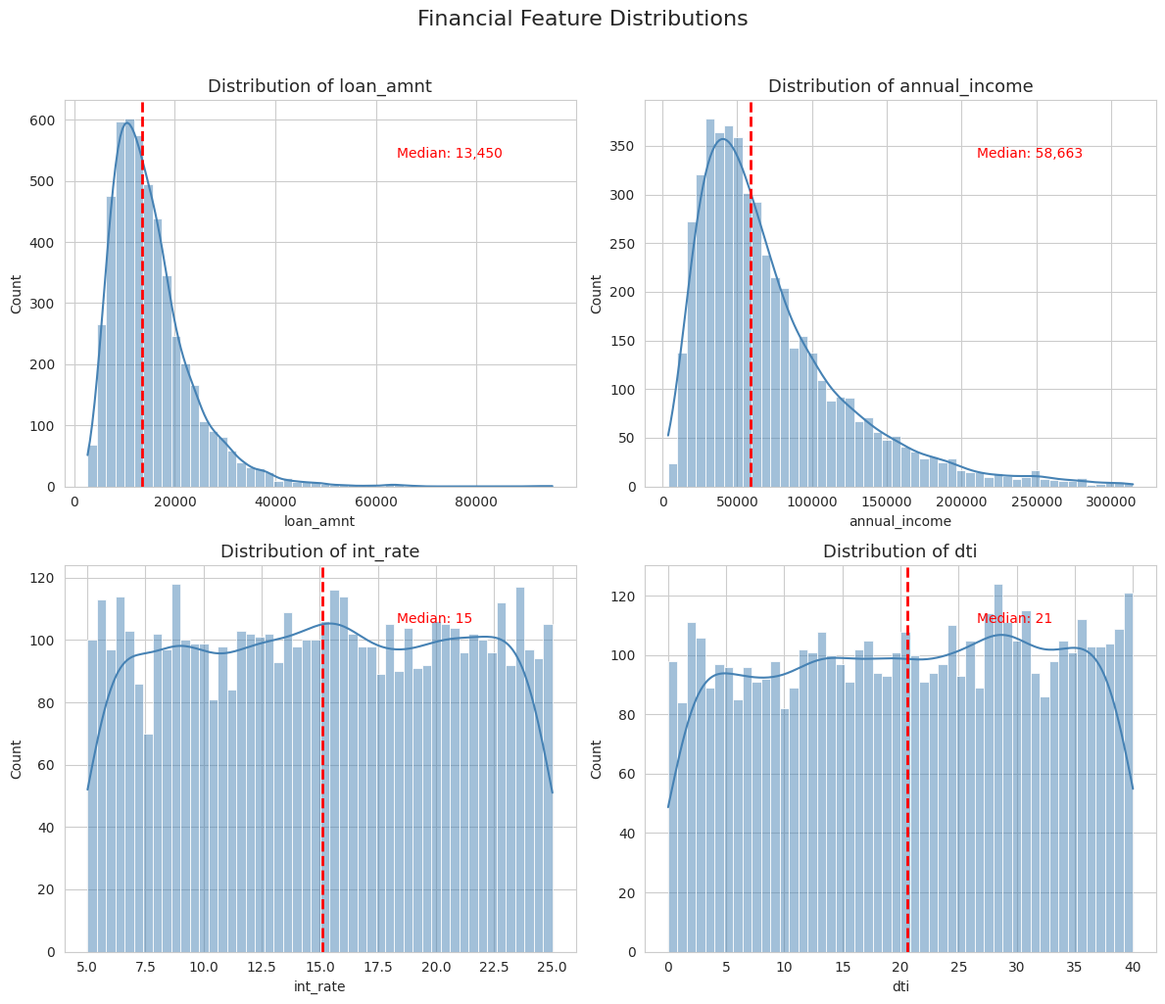
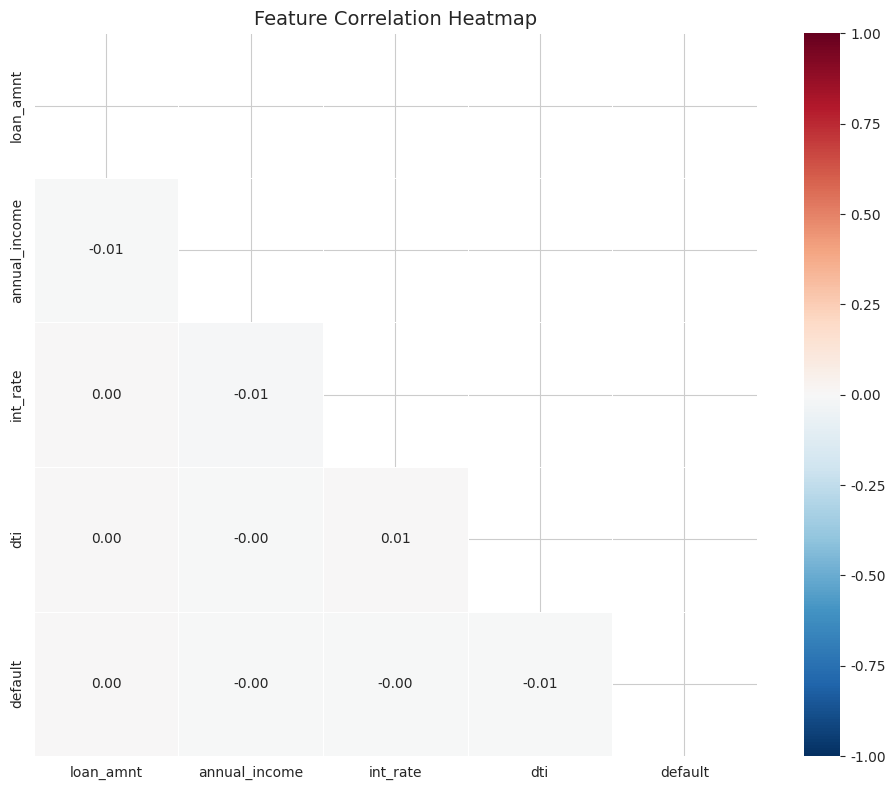
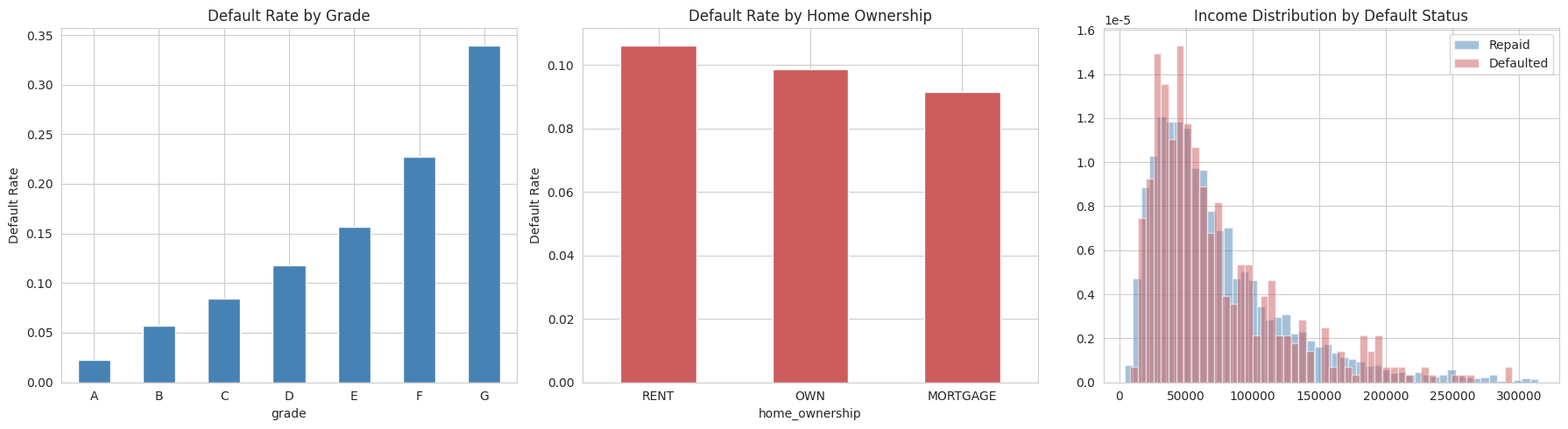
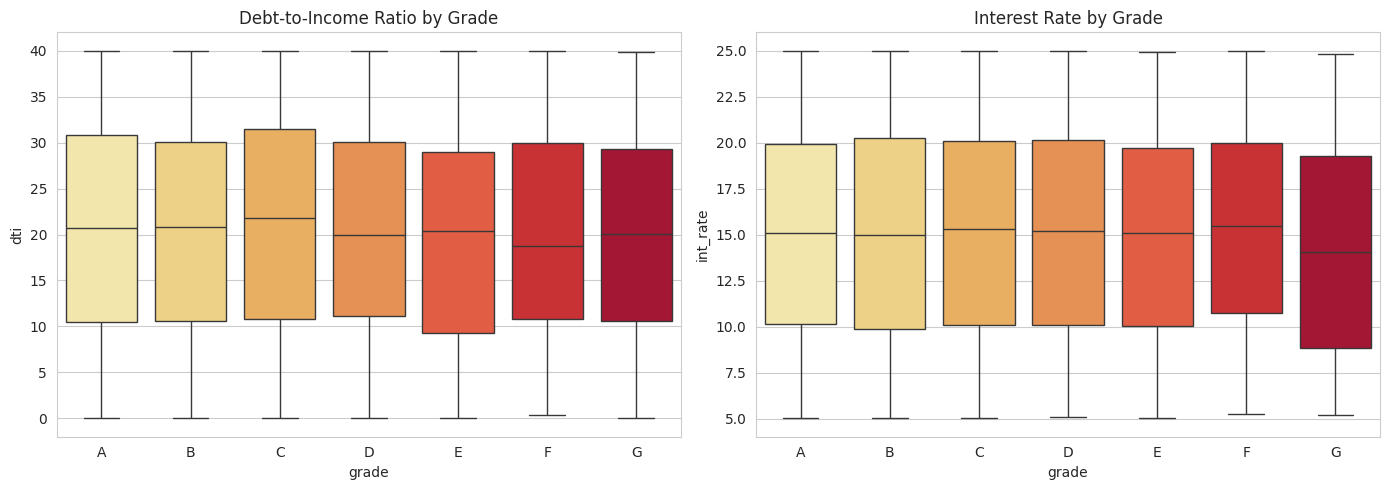
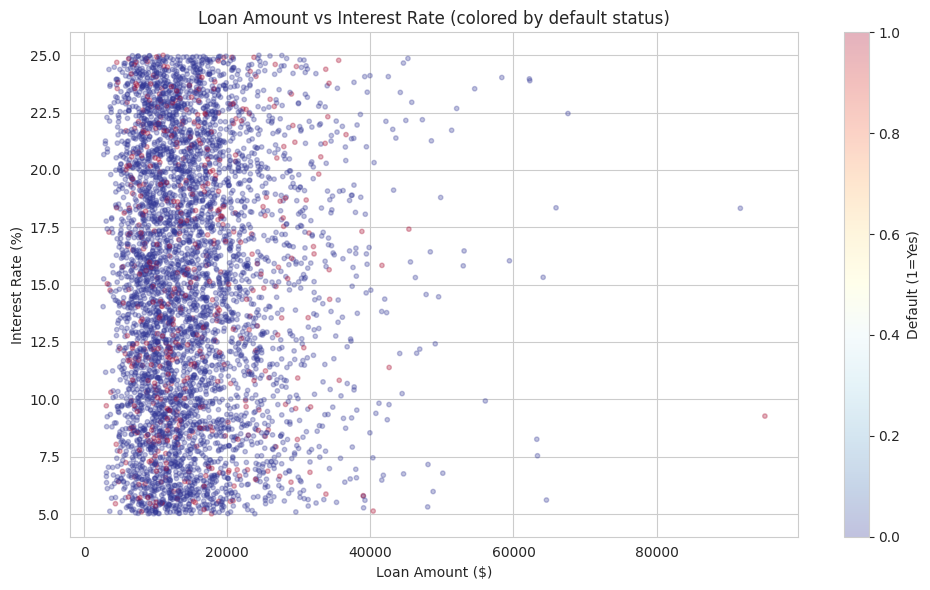

Python code for these plots, in order:
import pandas as pd
import numpy as np
import matplotlib.pyplot as plt
import seaborn as sns
sns.set_style('whitegrid')

# Use the same sample data from Topic 1B (or load your own)
np.random.seed(42)
n = 5000
df = pd.DataFrame({
    'loan_amnt': np.random.lognormal(9.5, 0.5, n).round(0),
    'annual_income': np.random.lognormal(11, 0.7, n).round(0),
    'int_rate': np.random.uniform(5, 25, n).round(2),
    'dti': np.random.uniform(0, 40, n).round(2),
    'grade': np.random.choice(['A','B','C','D','E','F','G'], n, p=[0.15,0.25,0.25,0.15,0.10,0.06,0.04]),
    'home_ownership': np.random.choice(['RENT','MORTGAGE','OWN'], n, p=[0.42,0.43,0.15]),
})
grade_prob = {'A':0.03,'B':0.05,'C':0.08,'D':0.12,'E':0.18,'F':0.25,'G':0.35}
df['default'] = df['grade'].map(grade_prob).apply(lambda p: np.random.binomial(1, p))


fig, axes = plt.subplots(2, 2, figsize=(12, 10))
features = ['loan_amnt', 'annual_income', 'int_rate', 'dti']

for ax, feat in zip(axes.flatten(), features):
    data = df[feat].dropna()
    if feat == 'annual_income':
        data = data[data < data.quantile(0.99)]  # Trim outliers for visualization
    sns.histplot(data, bins=50, ax=ax, kde=True, color='steelblue')
    median_val = data.median()
    ax.axvline(x=median_val, color='red', linestyle='--', linewidth=2)
    ax.set_title(f'Distribution of {feat}', fontsize=13)
    ax.annotate(f'Median: {median_val:,.0f}', xy=(0.65, 0.85), xycoords='axes fraction',
                fontsize=10, color='red')

plt.suptitle('Financial Feature Distributions', fontsize=16, y=1.02)
plt.tight_layout()
plt.show()


numeric_df = df.select_dtypes(include=[np.number])
corr = numeric_df.corr()

plt.figure(figsize=(10, 8))
mask = np.triu(np.ones_like(corr, dtype=bool))
sns.heatmap(corr, mask=mask, annot=True, fmt='.2f', cmap='RdBu_r',
            center=0, vmin=-1, vmax=1, square=True, linewidths=0.5)
plt.title('Feature Correlation Heatmap', fontsize=14)
plt.tight_layout()
plt.show()

# Flag high correlations
high_corr = []
for i in range(len(corr.columns)):
    for j in range(i+1, len(corr.columns)):
        if abs(corr.iloc[i, j]) > 0.7:
            high_corr.append((corr.columns[i], corr.columns[j], corr.iloc[i, j]))
print('High correlation pairs (|r| > 0.7):', high_corr if high_corr else 'None found')


fig, axes = plt.subplots(1, 3, figsize=(18, 5))

# Default rate by grade
grade_rates = df.groupby('grade')['default'].mean().sort_index()
grade_rates.plot(kind='bar', ax=axes[0], color='steelblue', edgecolor='white')
axes[0].set_title('Default Rate by Grade')
axes[0].set_ylabel('Default Rate')
axes[0].set_xticklabels(axes[0].get_xticklabels(), rotation=0)

# Default rate by home ownership
home_rates = df.groupby('home_ownership')['default'].mean().sort_values(ascending=False)
home_rates.plot(kind='bar', ax=axes[1], color='indianred', edgecolor='white')
axes[1].set_title('Default Rate by Home Ownership')
axes[1].set_ylabel('Default Rate')
axes[1].set_xticklabels(axes[1].get_xticklabels(), rotation=0)

# Income distribution by default status
income_repaid = df[df['default']==0]['annual_income']
income_default = df[df['default']==1]['annual_income']
income_repaid = income_repaid[income_repaid < income_repaid.quantile(0.99)]
income_default = income_default[income_default < income_default.quantile(0.99)]
axes[2].hist(income_repaid, bins=50, alpha=0.5, label='Repaid', density=True, color='steelblue')
axes[2].hist(income_default, bins=50, alpha=0.5, label='Defaulted', density=True, color='indianred')
axes[2].set_title('Income Distribution by Default Status')
axes[2].legend()

plt.tight_layout()
plt.show()


fig, (ax1, ax2) = plt.subplots(1, 2, figsize=(14, 5))

# DTI by grade
sns.boxplot(data=df, x='grade', y='dti', order=['A','B','C','D','E','F','G'], 
            ax=ax1, palette='YlOrRd')
ax1.set_title('Debt-to-Income Ratio by Grade')

# Interest rate by grade
sns.boxplot(data=df, x='grade', y='int_rate', order=['A','B','C','D','E','F','G'],
            ax=ax2, palette='YlOrRd')
ax2.set_title('Interest Rate by Grade')

plt.tight_layout()
plt.show()


plt.figure(figsize=(10, 6))
scatter = plt.scatter(df['loan_amnt'], df['int_rate'], 
                     c=df['default'], cmap='RdYlBu_r', alpha=0.3, s=10)
plt.colorbar(scatter, label='Default (1=Yes)')
plt.xlabel('Loan Amount ($)')
plt.ylabel('Interest Rate (%)')
plt.title('Loan Amount vs Interest Rate (colored by default status)')
plt.tight_layout()
plt.show()
